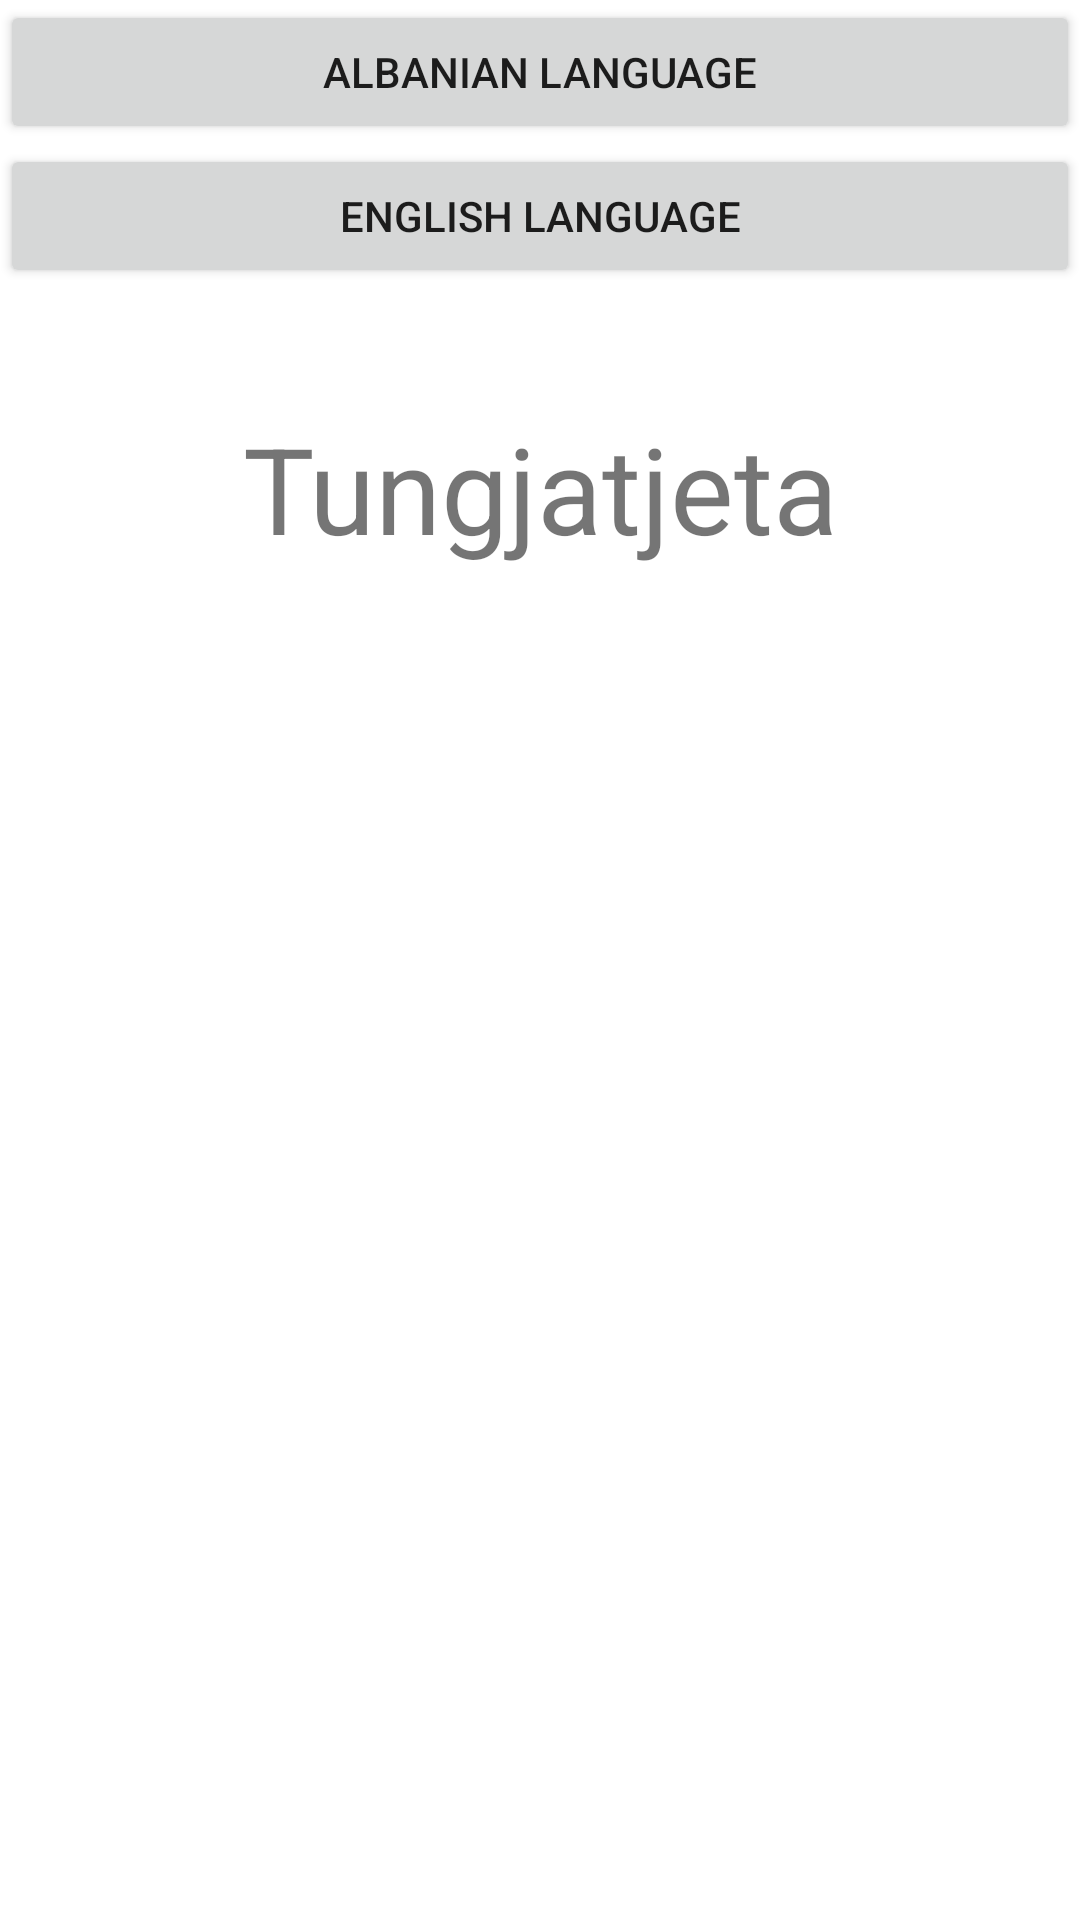

Here is an Android app screen rendered from its layout file. Give the layout XML and the strings, colors and styles it references.
<!-- AndroidManifest.xml: application theme AppTheme -->
<!-- res/layout/activity_multi_language.xml -->
<?xml version="1.0" encoding="utf-8"?>
<androidx.constraintlayout.widget.ConstraintLayout xmlns:android="http://schemas.android.com/apk/res/android"
    xmlns:app="http://schemas.android.com/apk/res-auto"
    xmlns:tools="http://schemas.android.com/tools"
    android:layout_width="match_parent"
    android:layout_height="match_parent"
    tools:context=".activities.MultiLanguageActivity">
    <Button
        android:id="@+id/btnAlbanianLanguage"
        android:layout_width="match_parent"
        android:layout_height="wrap_content"
        android:text="Albanian Language"
        app:layout_constraintStart_toStartOf="parent"
        app:layout_constraintTop_toTopOf="parent"/>

    <Button
        android:id="@+id/btnEnglishLanguage"
        android:layout_width="match_parent"
        android:layout_height="wrap_content"
        android:text="English Language"
        app:layout_constraintStart_toStartOf="parent"
        app:layout_constraintTop_toBottomOf="@+id/btnAlbanianLanguage"/>

    <TextView
        android:layout_width="match_parent"
        android:layout_height="wrap_content"
        android:text="@string/hello"
        android:gravity="center"
        android:layout_marginTop="40dp"
        android:textSize="40sp"
        app:layout_constraintStart_toStartOf="parent"
        app:layout_constraintTop_toBottomOf="@id/btnEnglishLanguage"/>

</androidx.constraintlayout.widget.ConstraintLayout>
<!-- resources referenced by this layout -->
<resources>
  <string name="hello">Tungjatjeta</string>
</resources>
